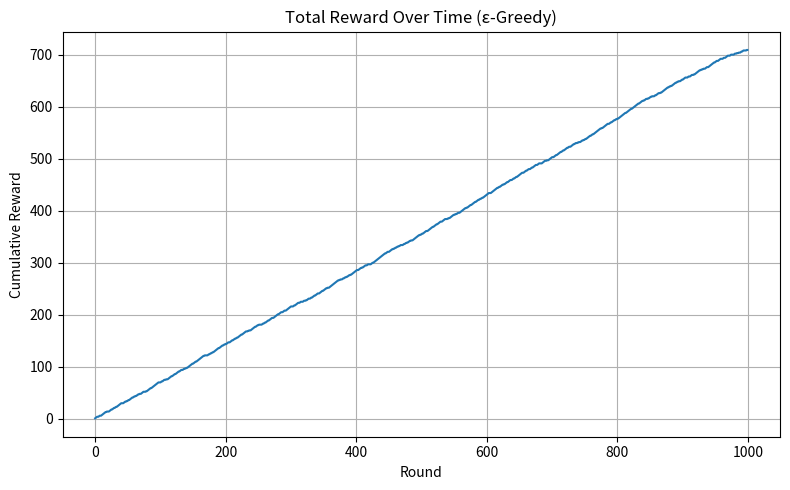

This chart was generated by the following Python code:
"""
Project 34. Multi-armed bandit implementation
Description:
The Multi-Armed Bandit problem is a classic example of the exploration vs. exploitation trade-off. It models situations where a decision-maker must choose between multiple options (arms) with uncertain rewards, aiming to maximize total reward over time. In this project, we implement the ε-greedy strategy to solve a multi-armed bandit problem with simulated slot machines.

About:
🎰 What This Project Demonstrates:
Simulates multiple slot machines (arms)

Uses the ε-greedy strategy to balance exploration and exploitation

Updates reward estimates incrementally

Tracks total reward and arm pulls
"""


import numpy as np
import matplotlib.pyplot as plt
 
# Simulated slot machines with different true success probabilities
true_conversion_rates = [0.2, 0.5, 0.75]
n_arms = len(true_conversion_rates)
n_rounds = 1000
epsilon = 0.1  # Exploration probability
 
# Initialize counts and estimated rewards
counts = np.zeros(n_arms)           # How many times each arm has been pulled
estimated_rewards = np.zeros(n_arms)  # Estimated value of each arm
total_reward = 0
reward_history = []
 
# ε-greedy algorithm loop
for t in range(n_rounds):
    # Exploration vs. Exploitation
    if np.random.rand() < epsilon:
        chosen_arm = np.random.randint(n_arms)  # Explore
    else:
        chosen_arm = np.argmax(estimated_rewards)  # Exploit best so far
 
    # Simulate pulling the arm
    reward = np.random.binomial(1, true_conversion_rates[chosen_arm])
    counts[chosen_arm] += 1
 
    # Update estimated reward using incremental average
    estimated_rewards[chosen_arm] += (reward - estimated_rewards[chosen_arm]) / counts[chosen_arm]
    total_reward += reward
    reward_history.append(total_reward)
 
# Results
print("True Conversion Rates:", true_conversion_rates)
print("Estimated Rewards:", estimated_rewards.round(3))
print("Arm Pull Counts:", counts.astype(int))
print(f"Total Reward Collected: {total_reward}")
 
# Plot reward growth
plt.figure(figsize=(8, 5))
plt.plot(reward_history)
plt.title("Total Reward Over Time (ε-Greedy)")
plt.xlabel("Round")
plt.ylabel("Cumulative Reward")
plt.grid(True)
plt.tight_layout()
plt.show()